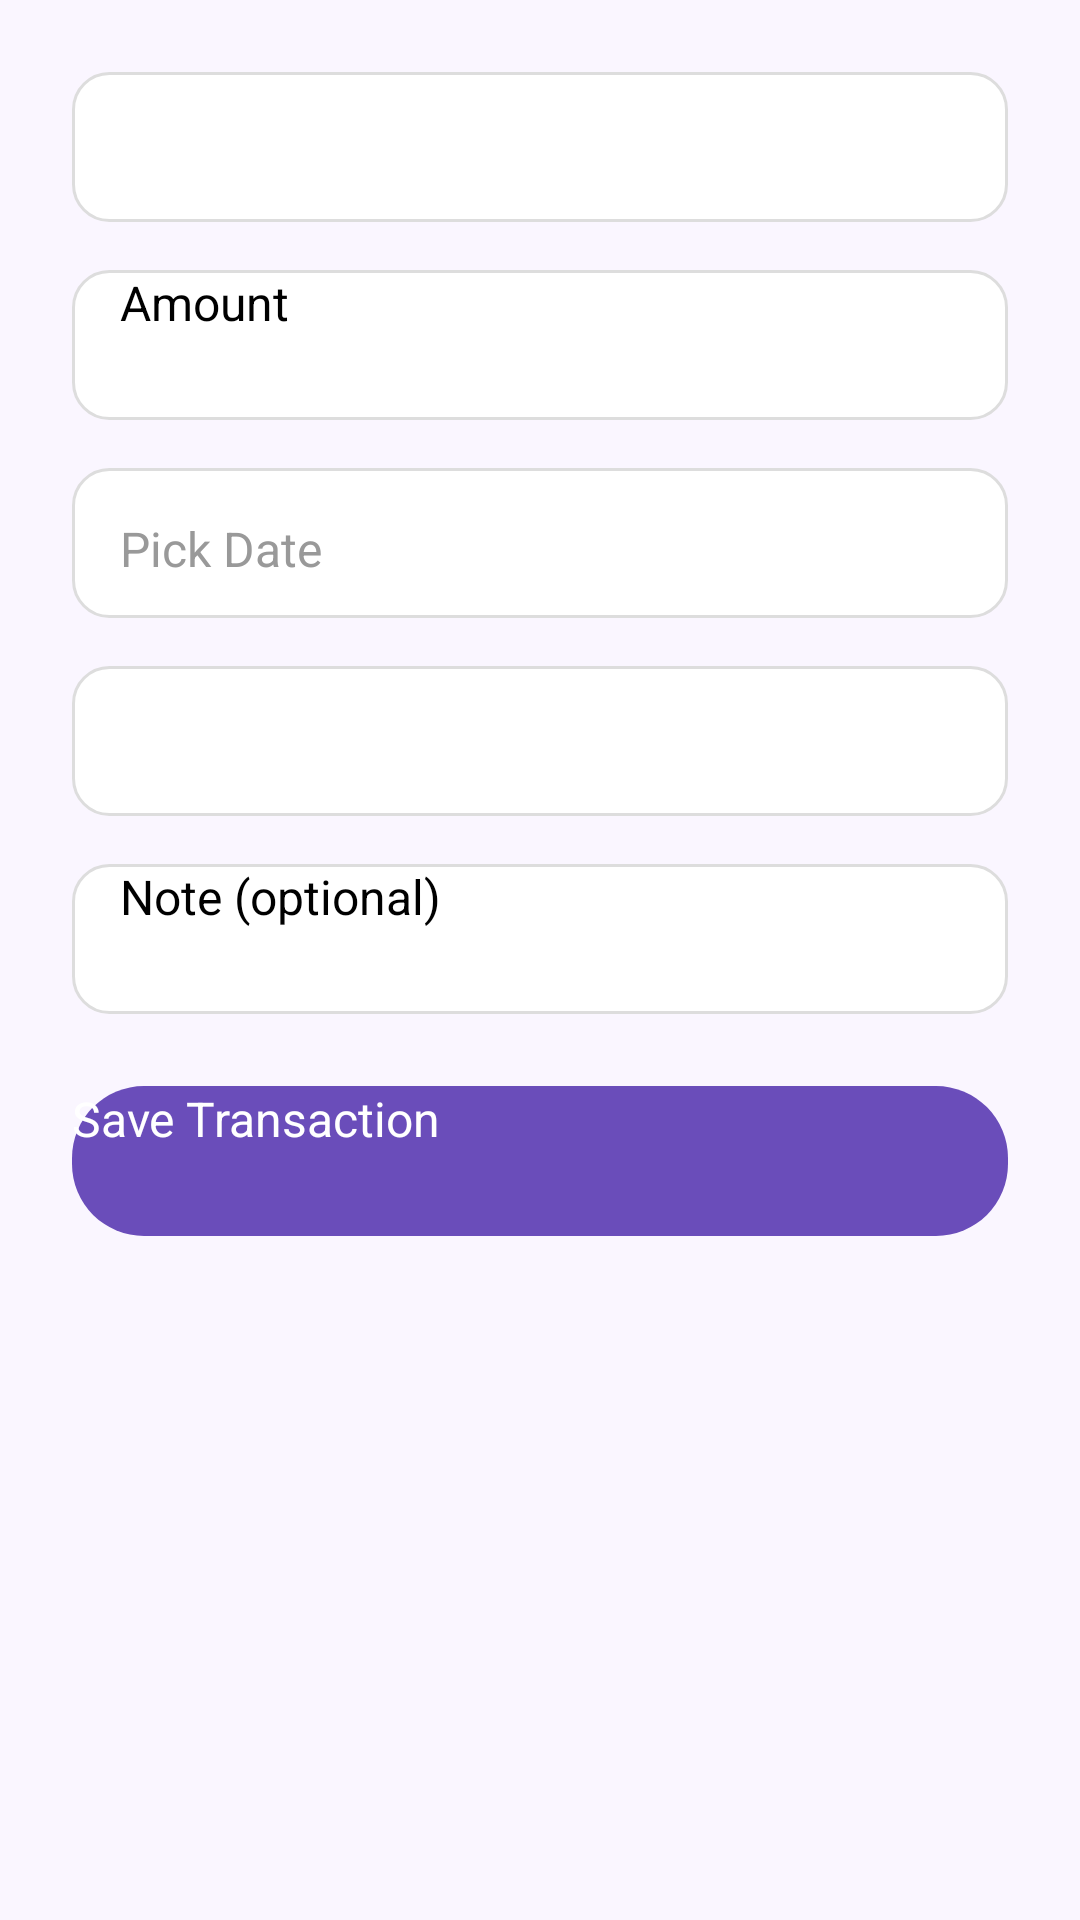

Android layout source for this screen:
<!-- AndroidManifest.xml: application theme Theme.BudgetBuddy -->
<!-- res/layout/activity_add_transaction.xml -->
<ScrollView xmlns:android="http://schemas.android.com/apk/res/android"
    android:layout_width="match_parent"
    android:layout_height="match_parent"
    android:background="#FAF6FF"
    android:padding="24dp">

    <LinearLayout
        android:layout_width="match_parent"
        android:layout_height="wrap_content"
        android:orientation="vertical"
        android:gravity="center_horizontal">

        <Spinner
            android:id="@+id/spinner_type"
            android:layout_width="match_parent"
            android:layout_height="50dp"
            android:background="@drawable/rounded_bg"
            android:paddingStart="16dp"
            android:paddingEnd="16dp"
            android:layout_marginBottom="16dp" />

        <EditText
            android:id="@+id/editText_amount"
            android:layout_width="match_parent"
            android:layout_height="50dp"
            android:hint="Amount"
            android:textSize="16sp"
            android:inputType="numberDecimal"
            android:background="@drawable/rounded_bg"
            android:paddingStart="16dp"
            android:paddingEnd="16dp"
            android:layout_marginBottom="16dp" />

        <TextView
            android:id="@+id/textView_date"
            android:layout_width="match_parent"
            android:layout_height="50dp"
            android:hint="Pick Date"
            android:background="@drawable/rounded_bg"
            android:padding="16dp"
            android:textColorHint="#999999"
            android:gravity="center_vertical"
            android:textSize="16sp"
            android:layout_marginBottom="16dp" />

        <Spinner
            android:id="@+id/spinner_category"
            android:layout_width="match_parent"
            android:layout_height="50dp"
            android:background="@drawable/rounded_bg"
            android:paddingStart="16dp"
            android:paddingEnd="16dp"
            android:layout_marginBottom="16dp" />

        <EditText
            android:id="@+id/editText_note"
            android:layout_width="match_parent"
            android:layout_height="50dp"
            android:hint="Note (optional)"
            android:textSize="16sp"
            android:background="@drawable/rounded_bg"
            android:paddingStart="16dp"
            android:paddingEnd="16dp"
            android:layout_marginBottom="24dp" />

        <Button
            android:id="@+id/button_save"
            android:layout_width="match_parent"
            android:layout_height="50dp"
            android:text="Save Transaction"
            android:textSize="16sp"
            android:textColor="@android:color/white"
            android:backgroundTint="#6A4DBA"
            android:background="@drawable/rounded_button" />
    </LinearLayout>
</ScrollView>
<!-- resources referenced by this layout -->
<resources>
  <!-- drawable rounded_bg (drawable) -->
  <shape xmlns:android="http://schemas.android.com/apk/res/android"
      android:shape="rectangle">
      <solid android:color="#FFFFFF"/>
      <corners android:radius="12dp"/>
      <stroke android:width="1dp" android:color="#DDD"/>
  </shape>
  <!-- drawable rounded_button (drawable) -->
  <shape xmlns:android="http://schemas.android.com/apk/res/android"
      android:shape="rectangle">
      <solid android:color="#6A4DBA"/>
      <corners android:radius="24dp"/>
  </shape>
  <style name="Theme.BudgetBuddy" parent="Base.Theme.BudgetBuddy">
      
      <item name="android:navigationBarColor">@android:color/transparent</item>
      <item name="android:statusBarColor">@android:color/transparent</item>
      <item name="android:windowLightStatusBar">?attr/isLightTheme</item>
    </style>
</resources>
